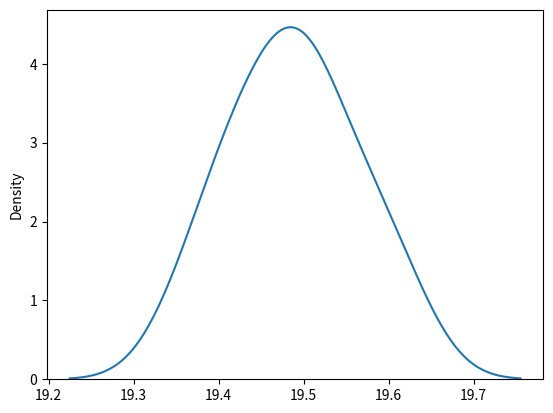

Write Python code to recreate this figure.
import numpy as np
import seaborn as sns
import matplotlib.pyplot as plt

# 读取数据
data = np.array([19.57, 19.48, 19.61, 19.52, 19.42, 19.48, 19.37, 19.43, 19.51])

# 绘制KDE图
fig, ax = plt.subplots()
sns.kdeplot(data, ax=ax)

# 标记异常值
mean = np.mean(data)
std = np.std(data)
threshold = mean + 2 * std
outliers = [x for x in data if x > threshold]
ax.plot(outliers, np.zeros_like(outliers), 'ro', alpha=0.5)

# 显示图形
plt.show()